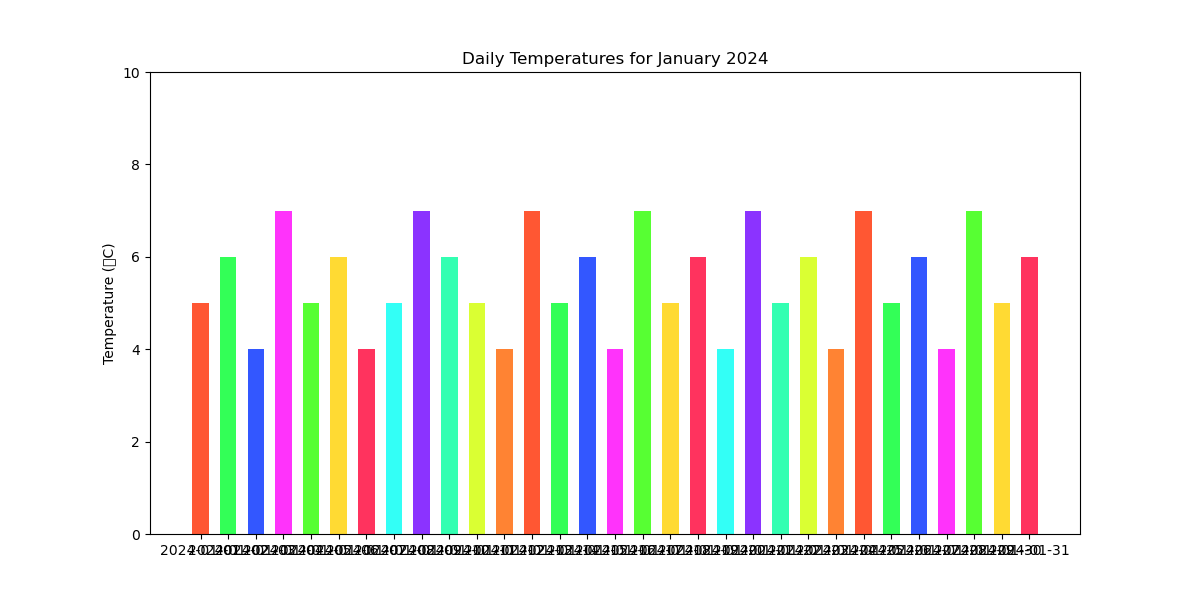

The data file committed next to this chart (first rows):
Date, Temperature (°C)
2024-01-01, 5
2024-01-02, 6
2024-01-03, 4
2024-01-04, 7
2024-01-05, 5
2024-01-06, 6
2024-01-07, 4
2024-01-08, 5
2024-01-09, 7
2024-01-10, 6
2024-01-11, 5
2024-01-12, 4
2024-01-13, 7
2024-01-14, 5
2024-01-15, 6
2024-01-16, 4
2024-01-17, 7
2024-01-18, 5
2024-01-19, 6
2024-01-20, 4
2024-01-21, 7
2024-01-22, 5
2024-01-23, 6
2024-01-24, 4
2024-01-25, 7
2024-01-26, 5
2024-01-27, 6
2024-01-28, 4
2024-01-29, 7
2024-01-30, 5
2024-01-31, 6
